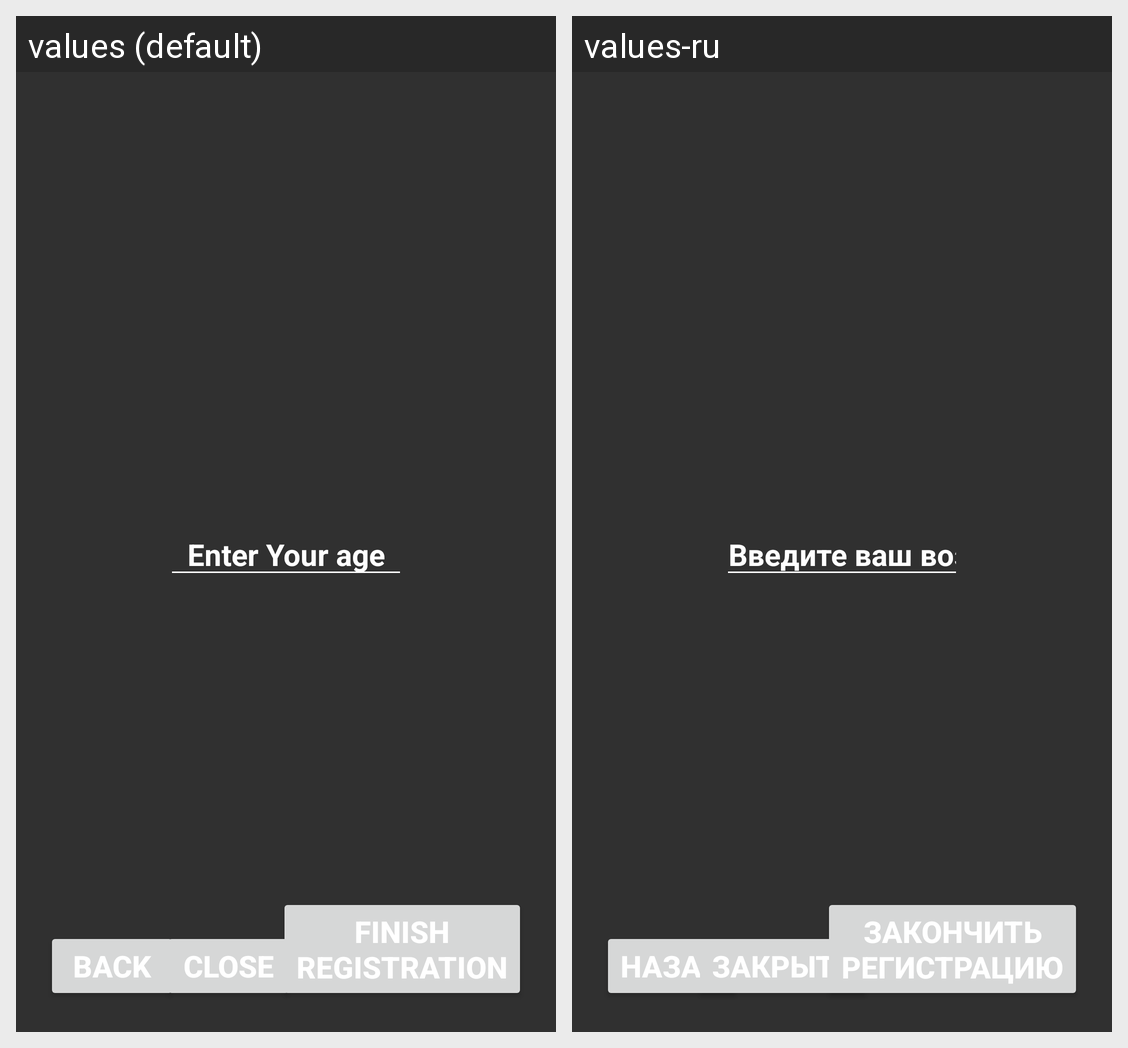

Strings drawn on this Android screen and how each of the app's shown locales translates them:
Android screen res/layout/activity_age_flow.xml rendered under 2 locales, left to right: values (default), values-ru. Device: Nexus 5 (rendered at 1080×1920; each locale shown at half size, 540×960, under a caption strip naming it); theme Theme.SUrf_lesson_4.
Strings drawn on this screen, with the default value and each locale's value (text and hints the layout hard-codes, and strings that could not be matched under every locale, appear in the picture but are not listed):

enter_age
  values: Enter Your age
  values-ru: Введите ваш возраст

back
  values: Back
  values-ru: Назад

close
  values: Close
  values-ru: Закрыть

finish_registration
  values: Finish
      registration
  values-ru: Закончить
      регистрацию
